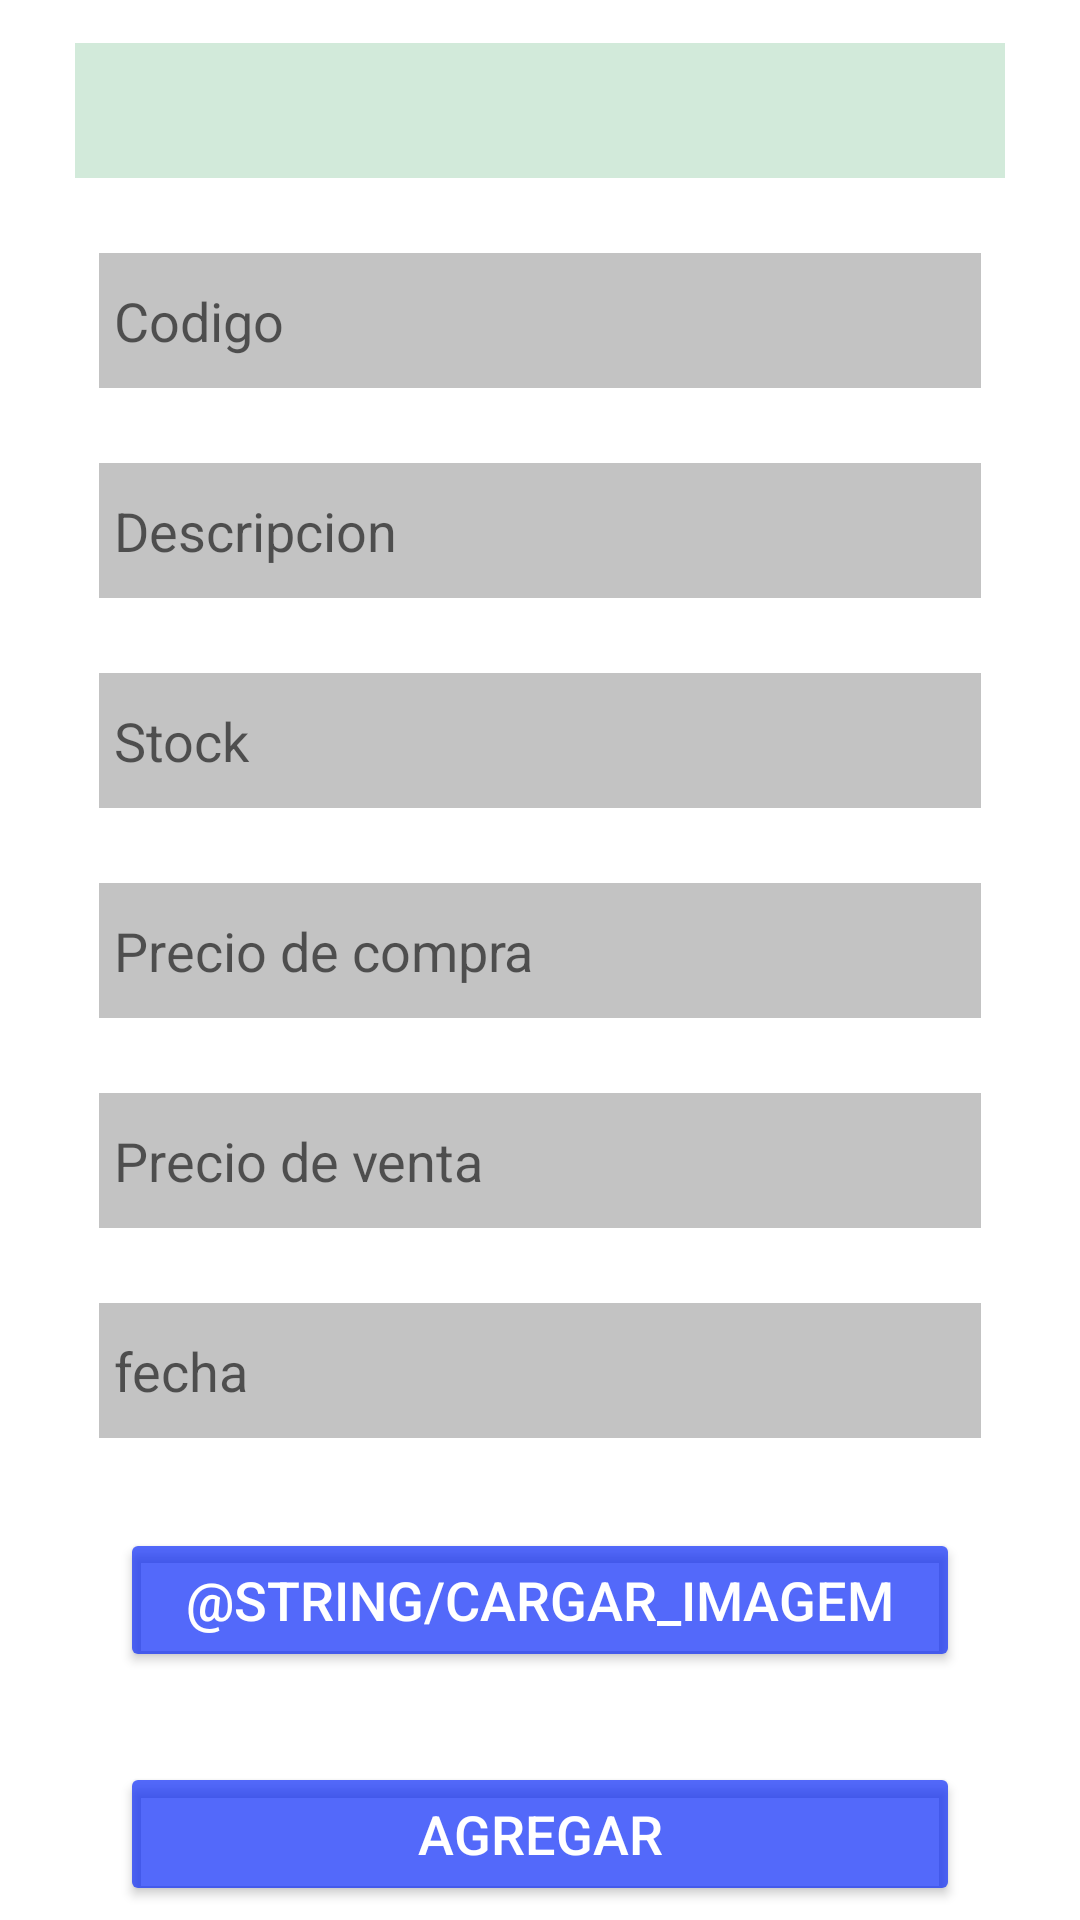

Write the Android layout XML for this screen, with the resource values it uses.
<!-- AndroidManifest.xml: application theme Theme.Veta20Estancia -->
<!-- res/layout/activity_add_product.xml -->
<?xml version="1.0" encoding="utf-8"?>
<androidx.constraintlayout.widget.ConstraintLayout xmlns:android="http://schemas.android.com/apk/res/android"
    xmlns:app="http://schemas.android.com/apk/res-auto"
    xmlns:tools="http://schemas.android.com/tools"
    android:layout_width="match_parent"
    android:layout_height="match_parent"
    android:background="@drawable/fondo1"
    tools:context=".MainActivity">

    <FrameLayout
        android:layout_width="match_parent"
        android:layout_height="match_parent">

        <LinearLayout
            android:layout_width="match_parent"
            android:layout_height="match_parent"
            android:layout_marginLeft="25dp"
            android:layout_marginRight="25dp"
            android:gravity="center"
            android:orientation="vertical">

            <Spinner

                android:id="@+id/categoria"
                android:layout_width="349dp"
                android:layout_height="45dp"
                android:layout_marginTop="10dip"

                android:hint="Id "
                android:background="#B2BFE1CB"/>



            <EditText
                android:id="@+id/codigo"
                android:layout_width="match_parent"
                android:layout_height="45dp"
                android:layout_marginStart="8dp"
                android:layout_marginTop="25dp"
                android:layout_marginEnd="8dp"
                android:background="#B2BFE1CB"
                android:backgroundTint="@android:color/darker_gray"
                android:ems="10"
                android:hint="Codigo"

                android:inputType="text"
                android:paddingLeft="5dp" />

            <EditText
                android:id="@+id/descripcion"
                android:layout_width="match_parent"
                android:layout_height="45dp"
                android:layout_marginStart="8dp"
                android:layout_marginTop="25dp"
                android:layout_marginEnd="8dp"
                android:background="#B2BFE1CB"
                android:backgroundTint="@android:color/darker_gray"
                android:ems="10"
                android:hint="Descripcion"

                android:inputType="text"
                android:paddingLeft="5dp" />



            <EditText
                android:id="@+id/stock"
                android:layout_width="match_parent"
                android:layout_height="45dp"
                android:layout_marginStart="8dp"
                android:layout_marginTop="25dp"
                android:layout_marginEnd="8dp"
                android:background="#B2BFE1CB"
                android:backgroundTint="@android:color/darker_gray"
                android:ems="10"
                android:hint="Stock"

                android:inputType="text"
                android:paddingLeft="5dp" />

            <EditText
                android:id="@+id/precioc"
                android:layout_width="match_parent"
                android:layout_height="45dp"
                android:layout_marginStart="8dp"
                android:layout_marginTop="25dp"
                android:layout_marginEnd="8dp"
                android:background="#B2BFE1CB"
                android:backgroundTint="@android:color/darker_gray"
                android:ems="10"
                android:hint="Precio de compra"

                android:inputType="text"
                android:paddingLeft="5dp" />

            <EditText
                android:id="@+id/preciov"
                android:layout_width="match_parent"
                android:layout_height="45dp"
                android:layout_marginStart="8dp"
                android:layout_marginTop="25dp"
                android:layout_marginEnd="8dp"
                android:background="#B2BFE1CB"
                android:backgroundTint="@android:color/darker_gray"
                android:ems="10"
                android:hint="Precio de venta"

                android:inputType="text"
                android:paddingLeft="5dp" />

            <EditText
                android:id="@+id/fechar"
                android:layout_width="match_parent"
                android:layout_height="45dp"
                android:layout_marginStart="8dp"
                android:layout_marginTop="25dp"
                android:layout_marginEnd="8dp"
                android:background="#B2BFE1CB"
                android:backgroundTint="@android:color/darker_gray"
                android:ems="10"
                android:hint="fecha"

                android:inputType="date"
                android:paddingLeft="5dp" />

            <Button
                android:id="@+id/btnImagen"

                android:layout_width="match_parent"
                android:layout_height="wrap_content"
                android:layout_marginLeft="15dp"
                android:layout_marginTop="30dp"
                android:layout_marginRight="15dp"
                android:text="@string/cargar_imagem"
                android:textColor="#FFF"
                android:textSize="18sp"
                app:backgroundTint="#AD0223F8" />



            <Button
                android:id="@+id/btnAgregarProduc"

                android:layout_width="match_parent"
                android:layout_height="wrap_content"
                android:layout_marginLeft="15dp"
                android:layout_marginTop="30dp"
                android:layout_marginRight="15dp"
                android:text="Agregar"
                android:textColor="#FFF"
                android:textSize="18sp"
                app:backgroundTint="#AD0223F8" />




        </LinearLayout>
    </FrameLayout>

</androidx.constraintlayout.widget.ConstraintLayout>
<!-- resources referenced by this layout -->
<resources>
  <style name="Theme.Veta20Estancia" parent="Theme.MaterialComponents.DayNight.DarkActionBar">
          
          <item name="colorPrimary">@color/purple_500</item>
          <item name="colorPrimaryVariant">@color/purple_700</item>
          <item name="colorOnPrimary">@color/white</item>
          
          <item name="colorSecondary">@color/teal_200</item>
          <item name="colorSecondaryVariant">@color/teal_700</item>
          <item name="colorOnSecondary">@color/black</item>
          
          <item name="android:statusBarColor" tools:targetApi="l">?attr/colorPrimaryVariant</item>
          
      </style>
  <!-- not gathered from this repository: default colours our renderer supplied (Android Studio template values) -->
  <color name="purple_500">#FF6200EE</color>
  <color name="purple_700">#FF3700B3</color>
  <color name="teal_200">#FF03DAC5</color>
  <color name="teal_700">#FF018786</color>
  <color name="black">#FF000000</color>
  <color name="white">#FFFFFFFF</color>
</resources>
